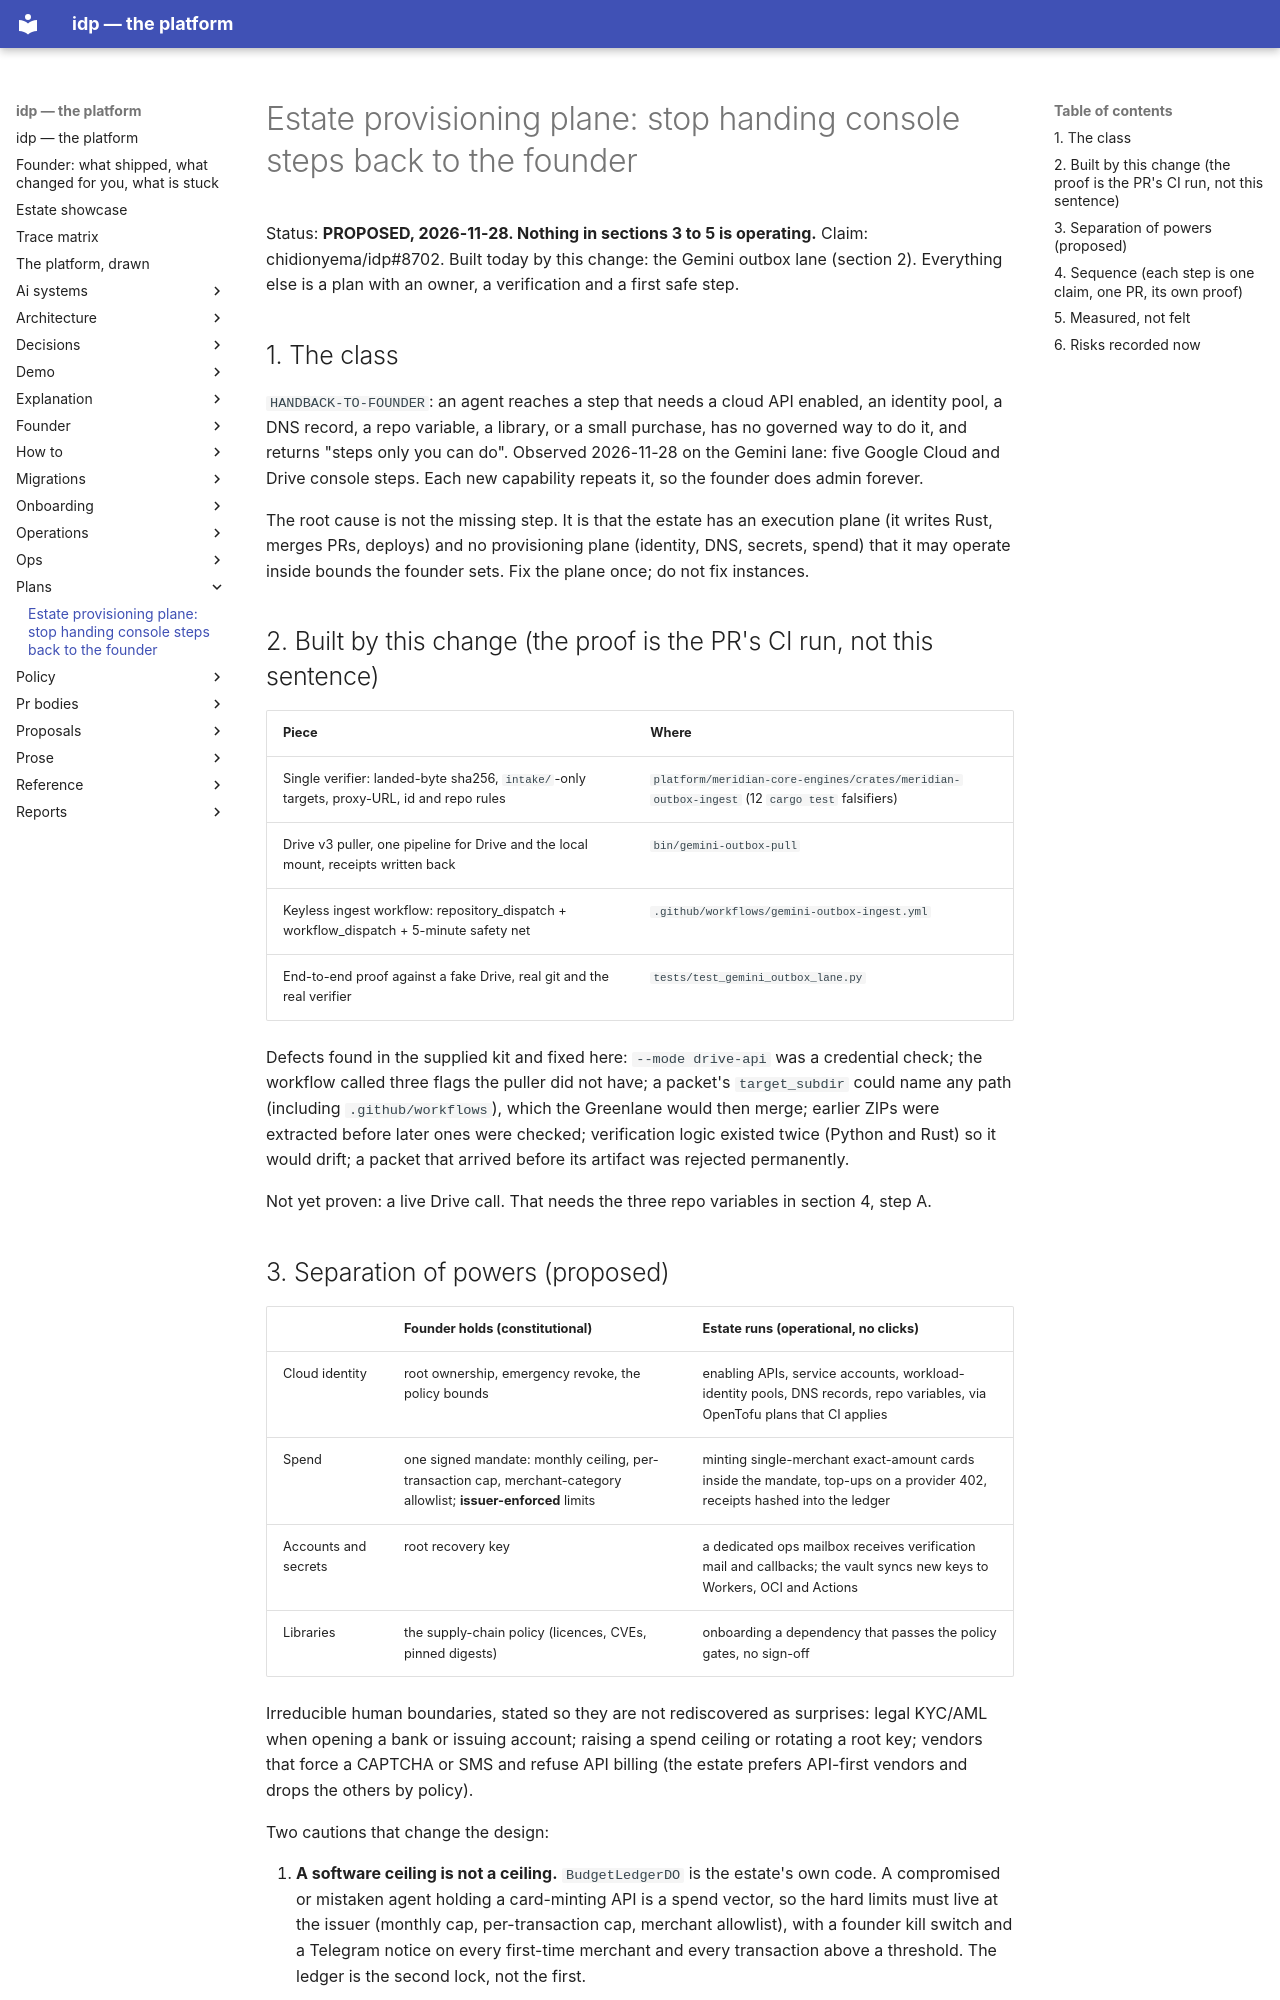

repository: chidionyema/idp · page: plans/2026-11-28-estate-provisioning-plane/index.html · generator: mkdocs

# Estate provisioning plane: stop handing console steps back to the founder

Status: **PROPOSED, 2026-11-28. Nothing in sections 3 to 5 is operating.** Claim: chidionyema/idp#8702.
Built today by this change: the Gemini outbox lane (section 2). Everything else is a plan with an
owner, a verification and a first safe step.

## 1. The class

`HANDBACK-TO-FOUNDER`: an agent reaches a step that needs a cloud API enabled, an identity pool, a
DNS record, a repo variable, a library, or a small purchase, has no governed way to do it, and
returns "steps only you can do". Observed 2026-11-28 on the Gemini lane: five Google Cloud and
Drive console steps. Each new capability repeats it, so the founder does admin forever.

The root cause is not the missing step. It is that the estate has an execution plane (it writes
Rust, merges PRs, deploys) and no provisioning plane (identity, DNS, secrets, spend) that it may
operate inside bounds the founder sets. Fix the plane once; do not fix instances.

## 2. Built by this change (the proof is the PR's CI run, not this sentence)

| Piece | Where |
|---|---|
| Single verifier: landed-byte sha256, `intake/`-only targets, proxy-URL, id and repo rules | `platform/meridian-core-engines/crates/meridian-outbox-ingest` (12 `cargo test` falsifiers) |
| Drive v3 puller, one pipeline for Drive and the local mount, receipts written back | `bin/gemini-outbox-pull` |
| Keyless ingest workflow: repository_dispatch + workflow_dispatch + 5-minute safety net | `.github/workflows/gemini-outbox-ingest.yml` |
| End-to-end proof against a fake Drive, real git and the real verifier | `tests/test_gemini_outbox_lane.py` |

Defects found in the supplied kit and fixed here: `--mode drive-api` was a credential check; the
workflow called three flags the puller did not have; a packet's `target_subdir` could name any path
(including `.github/workflows`), which the Greenlane would then merge; earlier ZIPs were extracted
before later ones were checked; verification logic existed twice (Python and Rust) so it would
drift; a packet that arrived before its artifact was rejected permanently.

Not yet proven: a live Drive call. That needs the three repo variables in section 4, step A.
